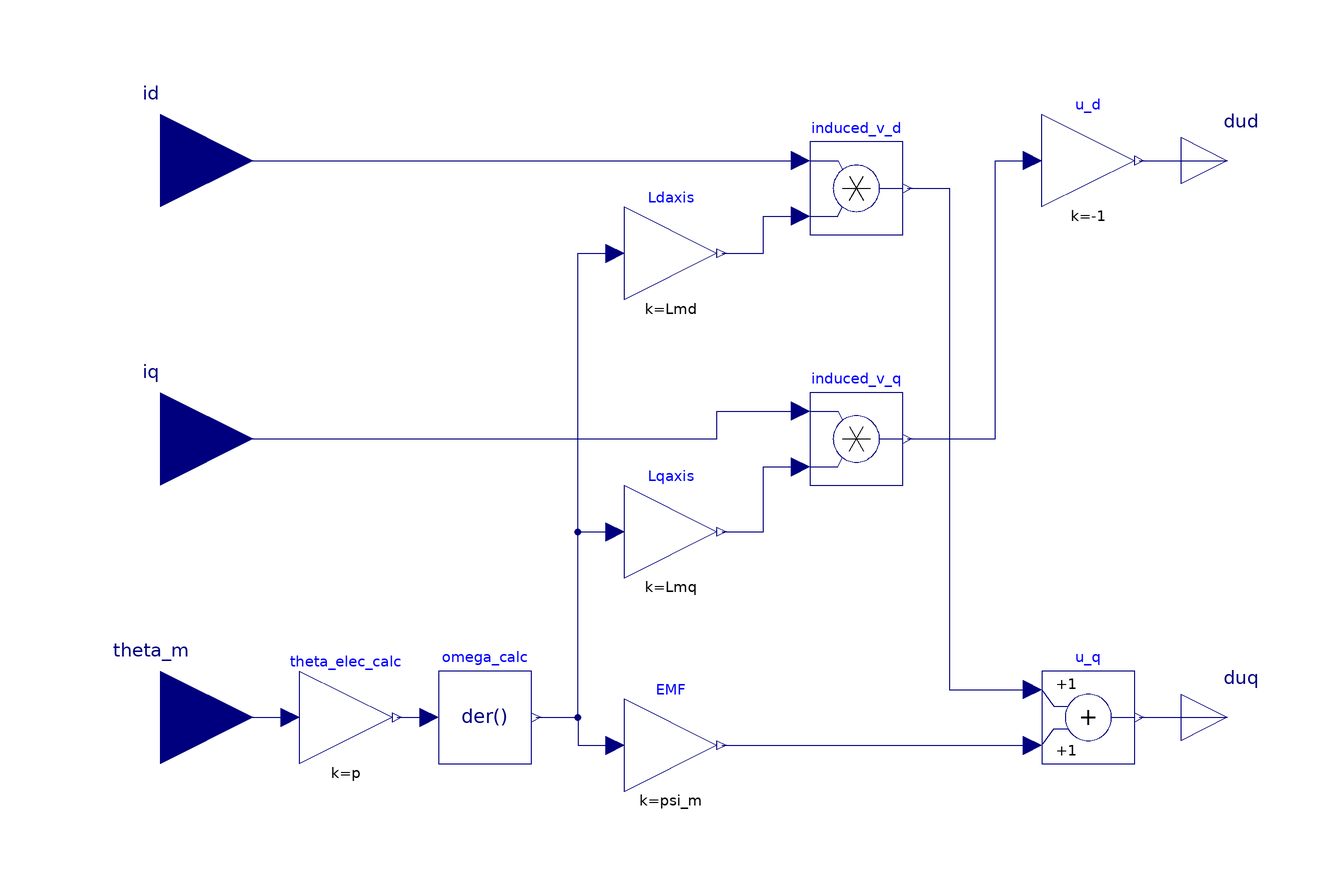

The Modelica model whose source follows is shown above as a component diagram (icons at their Placement, wires along their Line points).

model Delta_U "Decoupling network of current control"
  import SI = Modelica.SIunits;
  parameter Integer p "Pole pair number" annotation(Dialog(tab="motor parameters"));
  parameter SI.Inductance Lmd "Main inductance d-axis"
                                                      annotation(Dialog(tab="motor parameters",group="Impedances"));
  parameter SI.Inductance Lmq "Main inductance q-axis"
                                                      annotation(Dialog(tab="motor parameters",group="Impedances"));
  parameter SI.MagneticFlux psi_m "Magnets flux"
                                                annotation(Dialog(tab="motor parameters"));

  Modelica.Blocks.Interfaces.RealInput theta_m "mechanical angle"
    annotation (Placement(transformation(extent={{-140,-80},{-100,-40}},
          rotation=0)));
  Modelica.Blocks.Interfaces.RealInput id
    annotation (Placement(transformation(extent={{-140,40},{-100,80}},
          rotation=0)));
  Modelica.Blocks.Interfaces.RealInput iq
    annotation (Placement(transformation(extent={{-140,-20},{-100,20}},
          rotation=0)));
  Modelica.Blocks.Interfaces.RealOutput dud annotation (Placement(
        transformation(extent={{100,50},{120,70}}, rotation=0)));
  Modelica.Blocks.Interfaces.RealOutput duq
    annotation (Placement(transformation(extent={{100,-70},{120,-50}},
          rotation=0)));
  Modelica.Blocks.Math.Gain Ldaxis(k=Lmd)  annotation (Placement(
        transformation(extent={{-20,30},{0,50}},  rotation=0)));
  Modelica.Blocks.Math.Gain Lqaxis(k=Lmq)  annotation (Placement(
        transformation(extent={{-20,-30},{0,-10}}, rotation=0)));
  Modelica.Blocks.Math.Gain EMF(k=psi_m) annotation (Placement(
        transformation(extent={{-20,-76},{0,-56}}, rotation=0)));
  Modelica.Blocks.Math.Add u_q annotation (Placement(transformation(extent={{70,-70},
            {90,-50}},           rotation=0)));
  Modelica.Blocks.Math.Gain u_d(k=-1) annotation (Placement(transformation(
          extent={{70,50},{90,70}}, rotation=0)));
  Modelica.Blocks.Math.Product induced_v_d "cyclic induced voltage d axis"
    annotation (Placement(transformation(extent={{20,44},{40,64}}, rotation=
           0)));
  Modelica.Blocks.Math.Product induced_v_q "cyclic induced voltage q axis"
    annotation (Placement(transformation(extent={{20,-10},{40,10}},rotation=
           0)));
  Modelica.Blocks.Continuous.Der omega_calc
    annotation (Placement(transformation(extent={{-60,-70},{-40,-50}},
          rotation=0)));
  Modelica.Blocks.Math.Gain theta_elec_calc(k=p)
                                           annotation (Placement(
        transformation(extent={{-90,-70},{-70,-50}}, rotation=0)));

equation
  connect(EMF.y,u_q. u2) annotation (Line(points={{1,-66},{40,-66},{68,-66}},
                                                                      color=
         {0,0,127}));
  connect(u_d.y, dud)
    annotation (Line(points={{91,60},{110,60}}, color={0,0,127}));
  connect(u_q.y, duq)
    annotation (Line(points={{91,-60},{91,-60},{110,-60}},
                                                  color={0,0,127}));
  connect(id,induced_v_d. u1) annotation (Line(points={{-120,60},{-120,60},{18,
          60}},
        color={0,0,127}));
  connect(iq,induced_v_q. u1)
    annotation (Line(points={{-120,0},{0,0},{0,6},{18,6}},
                                               color={0,0,127}));
  connect(Ldaxis.y,induced_v_d. u2) annotation (Line(points={{1,40},{10,40},{10,
          48},{18,48}},     color={0,0,127}));
  connect(Lqaxis.y,induced_v_q. u2) annotation (Line(points={{1,-20},{10,-20},{
          10,-6},{18,-6}},         color={0,0,127}));
  connect(induced_v_d.y,u_q. u1) annotation (Line(points={{41,54},{50,54},{50,
          -54},{68,-54}},    color={0,0,127}));
  connect(induced_v_q.y,u_d. u) annotation (Line(points={{41,0},{60,0},{60,60},
          {68,60}},        color={0,0,127}));
  connect(omega_calc.y,EMF. u) annotation (Line(
      points={{-39,-60},{-30,-60},{-30,-66},{-22,-66}},
      color={0,0,127},
      smooth=Smooth.None));
  connect(theta_m, theta_elec_calc.u)
                                    annotation (Line(
      points={{-120,-60},{-92,-60}},
      color={0,0,127},
      smooth=Smooth.None));
  connect(omega_calc.y, Ldaxis.u) annotation (Line(
      points={{-39,-60},{-30,-60},{-30,40},{-22,40}},
      color={0,0,127},
      smooth=Smooth.None));
  connect(theta_elec_calc.y, omega_calc.u) annotation (Line(
      points={{-69,-60},{-62,-60}},
      color={0,0,127},
      smooth=Smooth.None));
  connect(omega_calc.y, Lqaxis.u) annotation (Line(
      points={{-39,-60},{-30,-60},{-30,-20},{-22,-20}},
      color={0,0,127},
      smooth=Smooth.None));
  annotation (Icon(coordinateSystem(preserveAspectRatio=false, extent={{-100,
            -100},{100,100}}), graphics={
        Rectangle(
          extent={{-100,100},{100,-100}},
          lineColor={0,0,0},
          fillColor={255,255,255},
          fillPattern=FillPattern.Solid),
        Text(
          extent={{-4,20},{56,-20}},
          lineColor={0,0,0},
          textString="u"),
        Polygon(
          points={{-36,-14},{-20,14},{-2,-14},{-36,-14}},
          lineColor={0,0,0},
          lineThickness=0.5),
        Text(
          extent={{-150,140},{150,100}},
          textString="%name",
          lineColor={0,0,255})}),
                          Diagram(coordinateSystem(preserveAspectRatio=true,
                   extent={{-100,-100},{100,100}}),
                                  graphics),
    Documentation(revisions="<html>
<table border=0 cellspacing=0 cellpadding=0>
  <tr><td valign=\"center\"> <img src=\"modelica://PowerTrain/Resources/Images/dlr_logo.png\" ></td>
      <td valign=\"center\"> <b>Copyright &copy; DLR Institute of System Dynamics and Control<b> </td>
  </tr>
 </table>
</html>", info="<html>
<p>This model computes the differential components of Uq and Ud and returns it as real outputs dud and duq, respectively.</p>
</html>"));
end Delta_U;